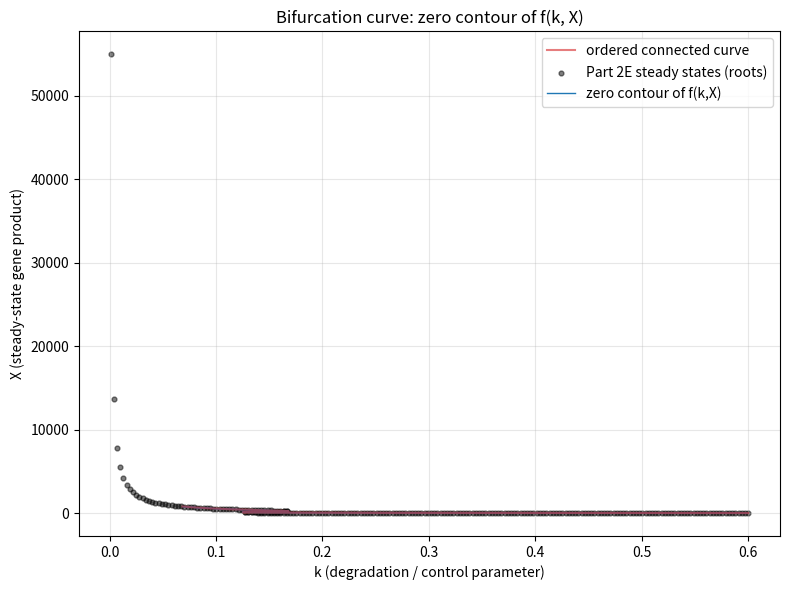

Write Python code to recreate this figure. (Note: this script raises an exception after producing the figure.)
import matplotlib
matplotlib.use("Agg")
import matplotlib.pyplot as plt
import numpy as np

# ---- Model parameters ----
g0 = 10.0      # basal transcription
g1 = 45.0      # max Hill activation
Xth = 200.0    # Hill threshold
n = 4          # Hill coefficient

# f(k, X) = g0 + g1*(X/Xth)^n / (1 + (X/Xth)^n) - k*X
# Steady states satisfy f = 0. We treat f as a surface z over the (k, X)
# plane and extract its zero-level set explicitly (no contour routine).
def f(k, X):
    h = (X / Xth) ** n
    return g0 + g1 * h / (1.0 + h) - k * X

# ---- Build the (k, X) grid ----
kmin, kmax, nk = 0.001, 0.6, 400
Xmin, Xmax, nX = 1.0, 800.0, 400
k_vals = np.linspace(kmin, kmax, nk)
X_vals = np.linspace(Xmin, Xmax, nX)
K, XX = np.meshgrid(k_vals, X_vals)   # shape (nX, nk)
Z = f(K, XX)                          # the surface z = f(k, X)

# ---- Explicit marching-squares-style zero-contour extraction ----
# For each grid cell (a square of 4 corners), we look at the sign of Z on
# its 4 edges. Where Z changes sign along an edge, linear interpolation
# gives the exact crossing point. Connecting the (usually 2) crossings in
# a cell yields one line segment; collecting all cells gives connected
# segments that trace the whole zero-level curve.
def interp(pa, pb, va, vb):
    # point where the value crosses 0 between pa (value va) and pb (value vb)
    t = va / (va - vb)
    return (pa[0] + t * (pb[0] - pa[0]), pa[1] + t * (pb[1] - pa[1]))

segments = []
for i in range(nX - 1):       # loop over rows (X)
    for j in range(nk - 1):   # loop over cols (k)
        # corners in (k, X) coords with their z-values
        c = [((k_vals[j],   X_vals[i]),   Z[i,   j]),     # bottom-left
             ((k_vals[j+1], X_vals[i]),   Z[i,   j+1]),   # bottom-right
             ((k_vals[j+1], X_vals[i+1]), Z[i+1, j+1]),   # top-right
             ((k_vals[j],   X_vals[i+1]), Z[i+1, j])]     # top-left
        crossings = []
        for e in range(4):                 # walk the 4 edges of the cell
            (pa, va) = c[e]
            (pb, vb) = c[(e + 1) % 4]
            if (va == 0.0):                # corner exactly on the contour
                crossings.append(pa)
            elif va * vb < 0.0:            # sign change along this edge
                crossings.append(interp(pa, pb, va, vb))
        # a cell crossed by the contour typically has 2 crossing points ->
        # join them into one line segment
        if len(crossings) >= 2:
            segments.append((crossings[0], crossings[1]))

print("Number of grid cells:", (nX - 1) * (nk - 1))
print("Number of zero-contour line segments found:", len(segments))

# ---- Assemble segments into a connected, ordered polyline ----
# Segments come out unordered; we stitch them end-to-end by repeatedly
# finding the segment whose endpoint is closest to the current tip.
def dist2(a, b):
    return (a[0] - b[0]) ** 2 + (a[1] - b[1]) ** 2

remaining = list(segments)
# start from the segment with the smallest X (bottom of the S-curve)
start = min(range(len(remaining)),
            key=lambda idx: min(remaining[idx][0][1], remaining[idx][1][1]))
s = remaining.pop(start)
# orient so the lower-X endpoint is first
if s[0][1] <= s[1][1]:
    ordered = [s[0], s[1]]
else:
    ordered = [s[1], s[0]]

tol2 = (2.0 * (X_vals[1] - X_vals[0])) ** 2  # snap tolerance between segment ends
while remaining:
    tip = ordered[-1]
    best, best_d, best_pt = None, None, None
    for idx, (p, q) in enumerate(remaining):
        dp, dq = dist2(tip, p), dist2(tip, q)
        if best_d is None or dp < best_d:
            best, best_d, best_pt = idx, dp, q
        if dq < best_d:
            best, best_d, best_pt = idx, dq, p
    if best_d is None or best_d > tol2:
        break  # no nearby segment: contour piece ends
    ordered.append(best_pt)
    remaining.pop(best)

ordered = np.array(ordered)
print("Number of ordered polyline vertices:", len(ordered))
print("k-range of curve: [%.4f, %.4f]" % (ordered[:,0].min(), ordered[:,0].max()))
print("X-range of curve: [%.4f, %.4f]" % (ordered[:,1].min(), ordered[:,1].max()))

# ---- Check against Part 2E: solve X directly for many k values ----
# For fixed k, f=0 is a polynomial in X; its real positive roots are the
# steady states. We compare this point cloud to the extracted contour.
check_k = np.linspace(kmin, kmax, 200)
pc_k, pc_X = [], []
for kk in check_k:
    # g0 + g1*u/(1+u) - k*X = 0 with u=(X/Xth)^n. Multiply by (1+u):
    # (g0 - k*X)(1 + (X/Xth)^n) + g1*(X/Xth)^n = 0
    # coeffs of polynomial in X:  build via numpy
    # term1 = (g0 - k*X); term2 = 1 + (X/Xth)^n
    a = 1.0 / Xth**n
    # (g0 - k X)(1 + a X^n) + g1 a X^n = 0
    #  = g0 + g0 a X^n - k X - k a X^{n+1} + g1 a X^n
    coeffs = np.zeros(n + 2)          # indices 0..n+1 -> powers 0..n+1
    coeffs[0] += g0                   # X^0
    coeffs[1] += -kk                  # X^1
    coeffs[n] += g0 * a + g1 * a      # X^n
    coeffs[n + 1] += -kk * a          # X^{n+1}
    poly = coeffs[::-1]               # numpy.roots wants highest power first
    roots = np.roots(poly)
    for r in roots:
        if abs(r.imag) < 1e-6 and r.real > 0:
            pc_k.append(kk)
            pc_X.append(r.real)
print("Number of Part-2E point-cloud steady states:", len(pc_k))

# ---- Plot ----
fig, ax = plt.subplots(figsize=(8, 6))
# contour as connected line segments (draw each segment)
for (p, q) in segments:
    ax.plot([p[0], q[0]], [p[1], q[1]], color="C0", lw=1.0,
            solid_capstyle="round", zorder=2)
# overlay the ordered polyline to show connectivity
ax.plot(ordered[:, 0], ordered[:, 1], color="C3", lw=1.5, alpha=0.6,
        label="ordered connected curve", zorder=3)
# Part 2E point cloud for comparison
ax.scatter(pc_k, pc_X, s=12, color="k", alpha=0.5,
           label="Part 2E steady states (roots)", zorder=1)
ax.plot([], [], color="C0", lw=1.0, label="zero contour of f(k,X)")
ax.set_xlabel("k (degradation / control parameter)")
ax.set_ylabel("X (steady-state gene product)")
ax.set_title("Bifurcation curve: zero contour of f(k, X)")
ax.legend()
ax.grid(True, alpha=0.3)
plt.tight_layout()
plt.savefig("/private/tmp/claude-501/-Users-lvmy-neu-teaching-numericalR-numericalR/e8e9d206-e3a8-4079-be52-06334c0a89a5/scratchpad/eval/gen/2F.2.1_s4.png")

# The check confirms the result because the directly-solved Part 2E roots
# (a point cloud) fall exactly on the connected zero-contour segments,
# showing the single contour traces the same S-shaped curve continuously.
print("Check: Part 2E point cloud lies on the zero contour ->",
      "same S-shaped bifurcation curve, now as connected segments.")
